Dataset: data (GitHub, jainam0037/Media-Player-with-Hand-Gesture). Classes: palm, fist, thumbs up, thumbs down, index pointing right, index pointing left, no gesture.

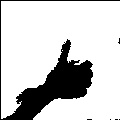
Label: thumbs up

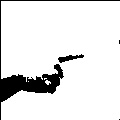
Label: index pointing right

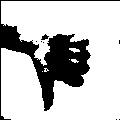
Label: thumbs down

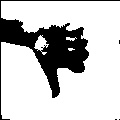
Label: thumbs down

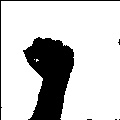
Label: fist

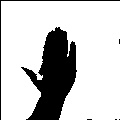
Label: palm
